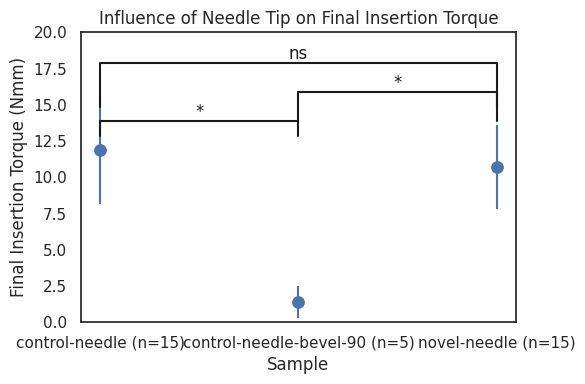
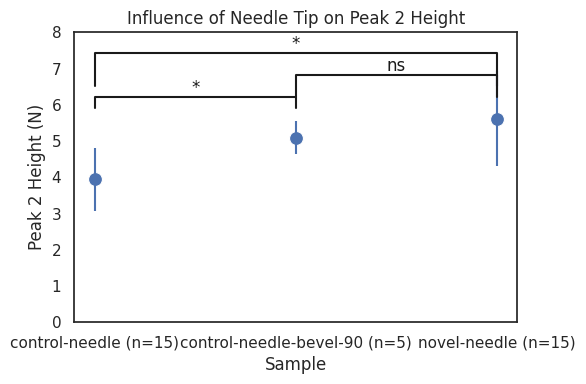

These figures' Python source, in order:
import pandas as pd
import matplotlib.pyplot as plt
import seaborn as sns
import numpy as np
from scipy import stats

Y_LIMIT = (0, 20)
SAMPLE_SIZES = [15, 15, 15]
PAIRS = [(0, 1), (1, 2), (0, 2)]

# Set the seaborn theme
sns.set_theme(style="white")

'''Methods'''

def get_paired_t_test_annotations(data, y_name, pairs, sample_sizes):
    annotations = []
    for (i, j) in pairs:
        mean1, std1 = data.iloc[i][f'Mean {y_name}'], data.iloc[i][f'Std {y_name}']
        mean2, std2 = data.iloc[j][f'Mean {y_name}'], data.iloc[j][f'Std {y_name}']
        n1, n2 = sample_sizes[i], sample_sizes[j]
        pooled_std = np.sqrt(((n1 - 1) * std1**2 + (n2 - 1) * std2**2) / (n1 + n2 - 2))
        se_diff = pooled_std * np.sqrt(1/n1 + 1/n2)
        t_stat = (mean2 - mean1) / se_diff
        df = n1 + n2 - 2
        p_value = stats.t.sf(np.abs(t_stat), df) * 2
        if p_value < 0.05:
            annotations.append('*')
        else:
            annotations.append('ns')
    return annotations

def add_significance(ax, data, y, pairs, annotations, y_offset=1):
    y_gain = y_offset
    for (group1, group2), annotation in zip(pairs, annotations):
        x1, x2 = group1, group2
        y_max = data[y].max() + y_offset
        ax.plot([x1, x1, x2, x2], [y_max, y_max + y_offset, y_max + y_offset, y_max], lw=1.5, color='k')
        ax.text((x1 + x2) * .5, y_max + y_offset, annotation, ha='center', va='bottom', color='k')
        y_offset+=y_gain

'''Torque Data'''

torque_data = {
    'Sample': ['control-needle (n=15)', 'control-needle-bevel-90 (n=5)', 'novel-needle (n=15)'],
    'Velocity (mm/s)': [2, 2, 2],
    'Angle (degrees)': [0, 0, 0],
    'Peak 1 Load Rate (Nmm/mm)': [None, None, None],
    'Mean Final Insertion Torque (Nmm)': [11.88, 1.41, 10.72],
    'Std Final Insertion Torque (Nmm)': [3.72, 1.12, 2.90],
    'Peak 1 Location (mm)': [15.67, 14.75, 14.68],
    'Mean Peak 1 Height (Nmm)': [7.56, 2.25, 7.39],
    'Std Peak 1 Height (Nmm)': [2.38, 0.67, 2.38],
    'Peak 2 Location (mm)': [18.38, 18.27, 23.29],
    'Mean Peak 2 Height (Nmm)': [18.62, 5.81, 12.33],
    'Std Peak 2 Height (Nmm)': [3.90, 1.18, 2.56],
}

tdf = pd.DataFrame(torque_data)

needle_torque_data = tdf[(tdf['Sample'].isin(['control-needle (n=15)', 'control-needle-bevel-90 (n=5)', 'novel-needle (n=15)'])) & (tdf['Angle (degrees)'] == 0) & (tdf['Velocity (mm/s)'] == 2)]
print(needle_torque_data)

'''Create plot showing the influence of needle tip on Final Insertion Torque'''

fig, ax = plt.subplots(figsize=(6, 4))

# Plot: Influence of needle tip on Final Insertion Torque
y_name = 'Final Insertion Torque (Nmm)'
sns.scatterplot(ax=ax, data=needle_torque_data, x='Sample', y=f'Mean {y_name}', s=100)
ax.errorbar(needle_torque_data['Sample'], needle_torque_data[f'Mean {y_name}'], yerr=needle_torque_data[f'Std {y_name}'], fmt='o')
ax.set_title('Influence of Needle Tip on Final Insertion Torque')
ax.set_xlabel('Sample')
ax.set_ylabel('Final Insertion Torque (Nmm)')
ax.set_ylim(Y_LIMIT)

# Calculate p-values and add significance bars
annotations = get_paired_t_test_annotations(needle_torque_data, y_name, PAIRS, SAMPLE_SIZES)
add_significance(ax, needle_torque_data, f'Mean {y_name}', PAIRS, annotations)

# Adjust the layout
plt.tight_layout()

# Show the plot
plt.show()

# '''Force Data'''

force_data = {
    'Sample': ['control-needle (n=15)', 'control-needle-bevel-90 (n=5)', 'novel-needle (n=15)'],
    'Velocity (mm/s)': [2, 2, 2],
    'Angle (degrees)': [0, 0, 0],
    'Peak 1 Load Rate (N/mm)': [0.09, 0.30, 0.14],
    'Mean Final Insertion Force (N)': [3.00, 3.60, 0.85],
    'Std Final Insertion Force (N)': [0.64, 0.28, 0.16],
    'Peak 1 Location (mm)': [14.36, 14.33, 10.99],
    'Mean Peak 1 Height (N)': [1.67, 2.84, 0.84],
    'Std Peak 1 Height (N)': [0.52, 0.83, 0.51],
    'Peak 2 Location (mm)': [21.40, 21.86, 22.05],
    'Mean Peak 2 Height (N)': [3.95, 5.09, 5.62],
    'Std Peak 2 Height (N)': [0.87, 0.45, 1.30],
}

fdf = pd.DataFrame(force_data)

needle_force_data = fdf[(fdf['Sample'].isin(['control-needle (n=15)', 'control-needle-bevel-90 (n=5)', 'novel-needle (n=15)'])) & (fdf['Angle (degrees)'] == 0) & (fdf['Velocity (mm/s)'] == 2)]
print(needle_force_data)

'''Create plot showing the influence of needle tip on Peak 2 height'''

fig, ax = plt.subplots(figsize=(6, 4))

# Plot: Influence of needle tip on Peak 2 Height
y_name = 'Peak 2 Height (N)'
sns.scatterplot(ax=ax, data=needle_force_data, x='Sample', y=f'Mean {y_name}', s=100)
ax.errorbar(needle_force_data['Sample'], needle_force_data[f'Mean {y_name}'], yerr=needle_force_data[f'Std {y_name}'], fmt='o')
ax.set_title('Influence of Needle Tip on Peak 2 Height')
ax.set_xlabel('Sample')
ax.set_ylabel('Peak 2 Height (N)')
ax.set_ylim(0, 8)

# Calculate p-values and add significance bars
annotations = get_paired_t_test_annotations(needle_force_data, y_name, PAIRS, SAMPLE_SIZES)
add_significance(ax, needle_force_data, f'Mean {y_name}', PAIRS, annotations, 0.3)

# Adjust the layout
plt.tight_layout()

# Show the plot
plt.show()